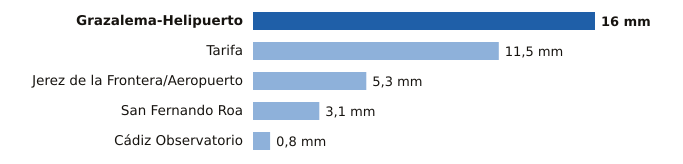

The file beside this chart, header and first rows:
estacion, provincia, mm
Grazalema-Helipuerto, Cádiz, 16.0
Tarifa, Cádiz, 11.5
Jerez de la Frontera/Aeropuerto, Cádiz, 5.3
San Fernando Roa, Cádiz, 3.1
Cádiz Observatorio, Cádiz, 0.8
